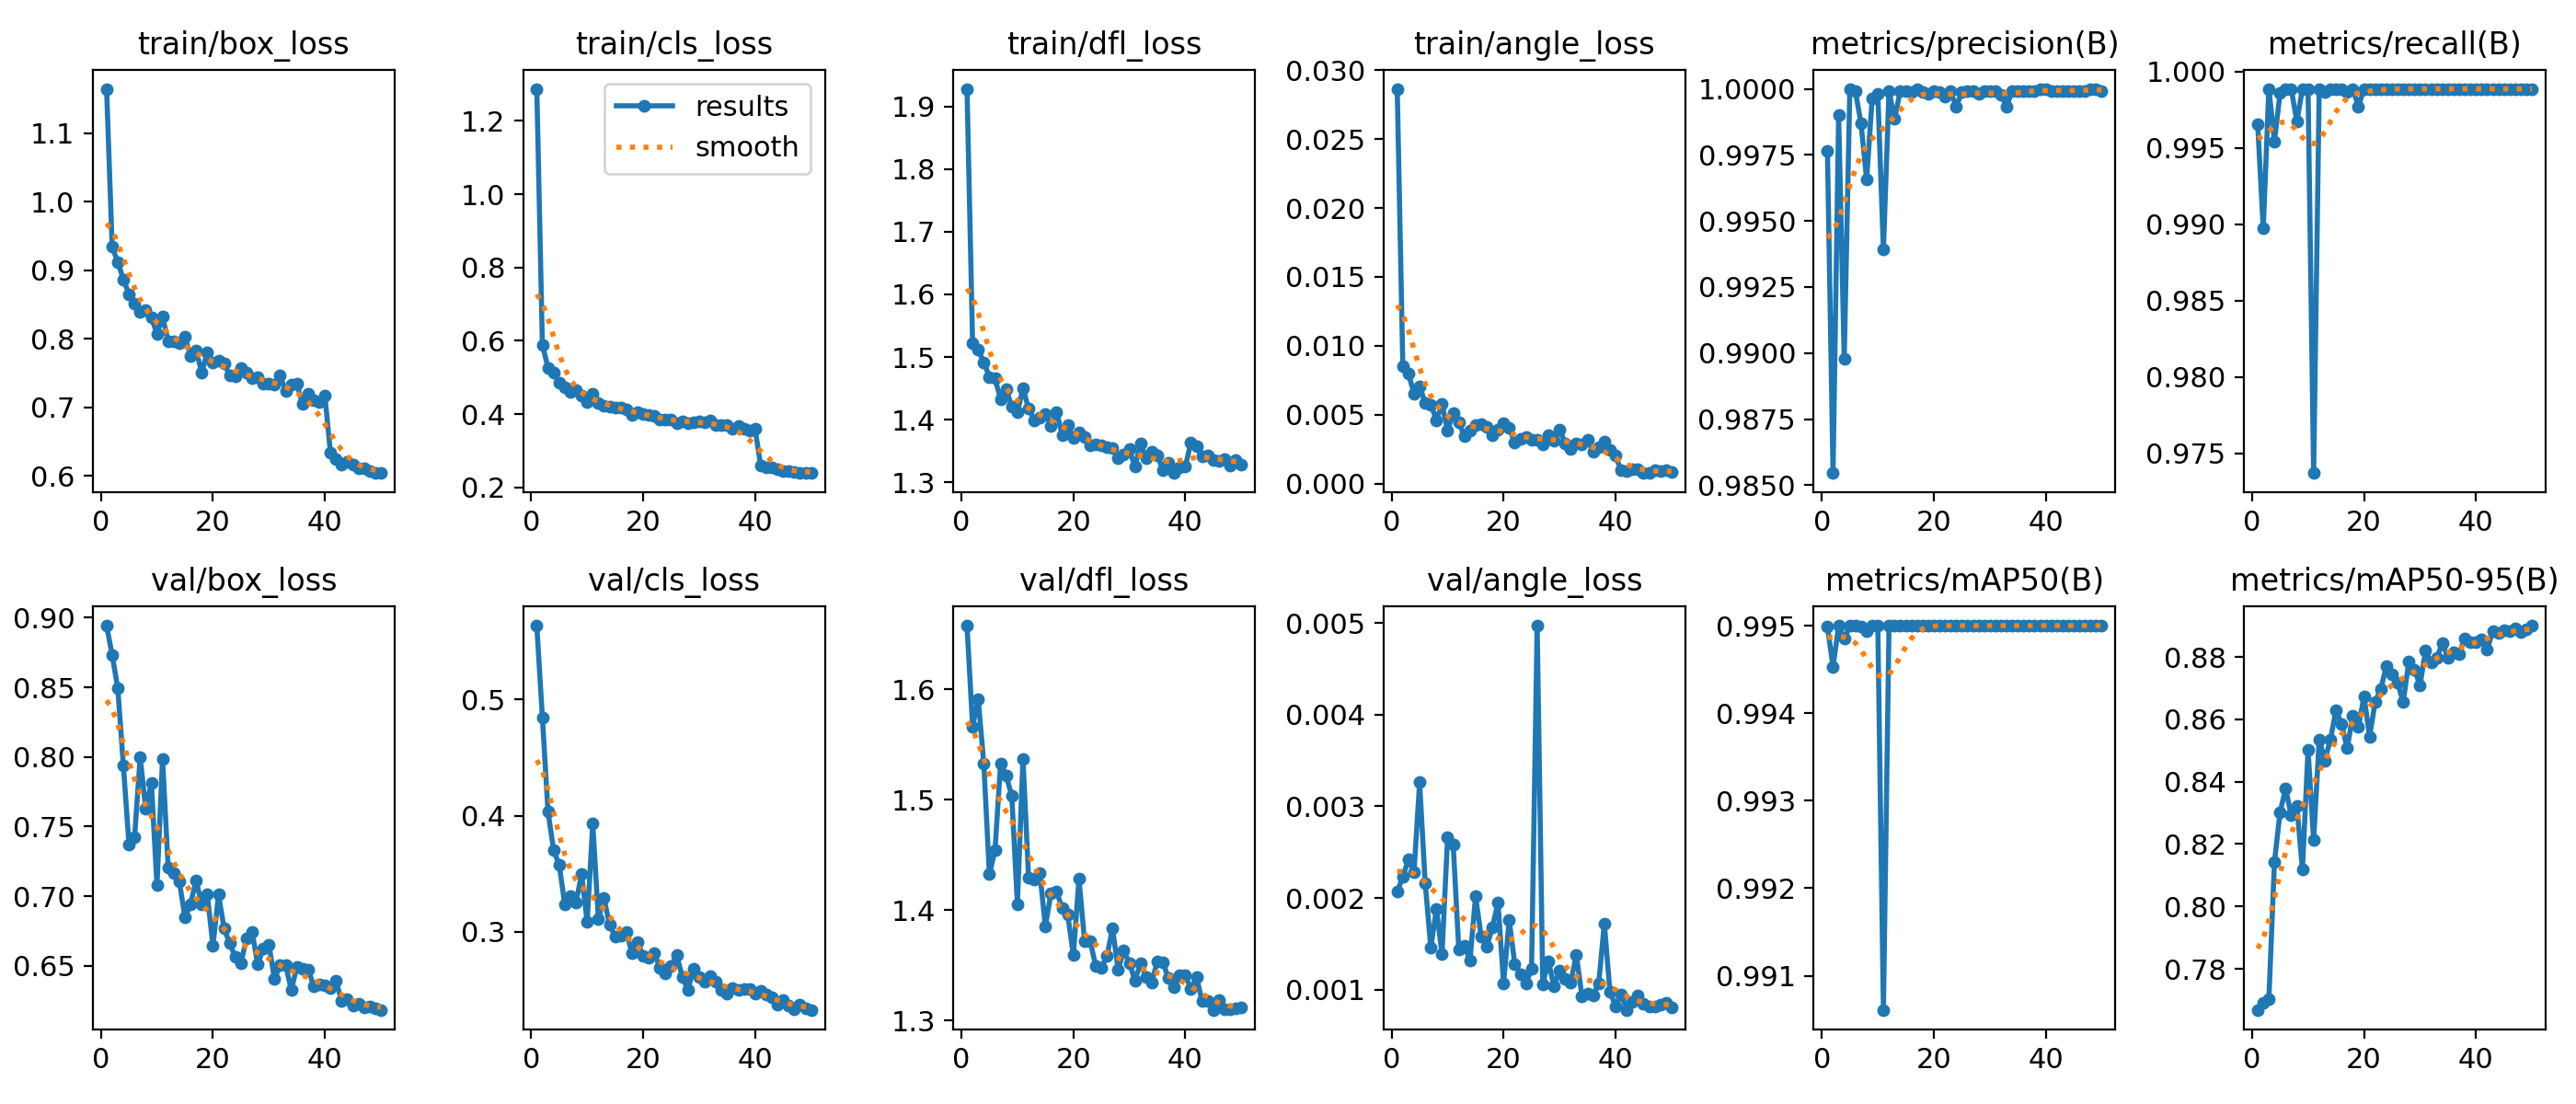

The data file committed next to this chart (first rows):
epoch, time, train/box_loss, train/cls_loss, train/dfl_loss, train/angle_loss, metrics/precision(B), metrics/recall(B), metrics/mAP50(B), metrics/mAP50-95(B), val/box_loss, val/cls_loss, val/dfl_loss, val/angle_loss, lr/pg0, lr/pg1, lr/pg2
1, 360.2, 1.165, 1.288, 1.928, 0.02864, 0.9977, 0.9966, 0.995, 0.7668, 0.8943, 0.5636, 1.658, 0.00207, 0.0006608, 0.0006608, 0.0006608
2, 687, 0.9342, 0.589, 1.522, 0.00855, 0.9855, 0.9897, 0.9945, 0.769, 0.8732, 0.4846, 1.567, 0.00223, 0.001301, 0.001301, 0.001301
3, 1011, 0.9122, 0.5269, 1.512, 0.00798, 0.999, 0.9989, 0.995, 0.7702, 0.8494, 0.4038, 1.591, 0.00242, 0.001915, 0.001915, 0.001915
4, 1336, 0.8868, 0.5137, 1.492, 0.00655, 0.9898, 0.9954, 0.9949, 0.8143, 0.794, 0.3704, 1.533, 0.00228, 0.001881, 0.001881, 0.001881
5, 1660, 0.8656, 0.4855, 1.468, 0.00708, 1, 0.9986, 0.995, 0.8302, 0.7372, 0.3579, 1.432, 0.00326, 0.001842, 0.001842, 0.001842
6, 1983, 0.8513, 0.4738, 1.466, 0.00584, 0.9999, 0.9989, 0.995, 0.8378, 0.7424, 0.3237, 1.454, 0.00216, 0.001802, 0.001802, 0.001802
7, 2310, 0.8399, 0.4617, 1.433, 0.00575, 0.9987, 0.9989, 0.995, 0.8292, 0.7999, 0.3311, 1.533, 0.00146, 0.001762, 0.001762, 0.001762
8, 2640, 0.8427, 0.4646, 1.448, 0.00461, 0.9966, 0.9967, 0.9949, 0.8323, 0.7626, 0.3252, 1.522, 0.00188, 0.001723, 0.001723, 0.001723
9, 2967, 0.8314, 0.45, 1.421, 0.0058, 0.9997, 0.9989, 0.995, 0.8118, 0.7817, 0.3496, 1.504, 0.00139, 0.001683, 0.001683, 0.001683
10, 3288, 0.8076, 0.4321, 1.412, 0.00384, 0.9998, 0.9989, 0.995, 0.8503, 0.7078, 0.3085, 1.405, 0.00266, 0.001644, 0.001644, 0.001644
11, 3610, 0.8323, 0.4544, 1.45, 0.00512, 0.9939, 0.9737, 0.9906, 0.8212, 0.7985, 0.3931, 1.537, 0.00258, 0.001604, 0.001604, 0.001604
12, 3930, 0.7968, 0.4294, 1.418, 0.00445, 0.9999, 0.9989, 0.995, 0.8536, 0.7208, 0.3111, 1.43, 0.00144, 0.001564, 0.001564, 0.001564
13, 4251, 0.7966, 0.4238, 1.399, 0.00345, 0.9989, 0.9987, 0.995, 0.8468, 0.7166, 0.3289, 1.428, 0.00148, 0.001525, 0.001525, 0.001525
14, 4572, 0.7936, 0.4201, 1.403, 0.00388, 0.9999, 0.9989, 0.995, 0.8535, 0.7106, 0.3062, 1.434, 0.00132, 0.001485, 0.001485, 0.001485
15, 4892, 0.8036, 0.419, 1.409, 0.00427, 0.9999, 0.9989, 0.995, 0.863, 0.6849, 0.2958, 1.385, 0.00202, 0.001446, 0.001446, 0.001446
16, 5216, 0.7745, 0.4177, 1.39, 0.00429, 0.9999, 0.9989, 0.995, 0.8584, 0.6945, 0.2968, 1.415, 0.00158, 0.001406, 0.001406, 0.001406
17, 5537, 0.7835, 0.4121, 1.412, 0.00411, 1, 0.9987, 0.995, 0.8507, 0.7113, 0.2999, 1.417, 0.00147, 0.001366, 0.001366, 0.001366
18, 5859, 0.751, 0.3976, 1.376, 0.0035, 0.9999, 0.9989, 0.995, 0.8613, 0.6941, 0.2818, 1.402, 0.00168, 0.001327, 0.001327, 0.001327
19, 6182, 0.7806, 0.4055, 1.391, 0.00394, 0.9998, 0.9977, 0.995, 0.8576, 0.7013, 0.2914, 1.396, 0.00195, 0.001287, 0.001287, 0.001287
20, 6504, 0.7651, 0.3995, 1.371, 0.00438, 0.9999, 0.9989, 0.995, 0.8673, 0.6644, 0.2794, 1.359, 0.00107, 0.001248, 0.001248, 0.001248
21, 6829, 0.769, 0.3986, 1.38, 0.00402, 0.9999, 0.9989, 0.995, 0.8545, 0.7011, 0.2781, 1.428, 0.00176, 0.001208, 0.001208, 0.001208
22, 7153, 0.7638, 0.3947, 1.372, 0.00299, 0.9997, 0.9989, 0.995, 0.8657, 0.6768, 0.2818, 1.372, 0.00128, 0.001168, 0.001168, 0.001168
23, 7472, 0.7471, 0.3859, 1.359, 0.00323, 0.9999, 0.9989, 0.995, 0.8698, 0.6662, 0.2692, 1.372, 0.00117, 0.001129, 0.001129, 0.001129
24, 7793, 0.746, 0.3856, 1.36, 0.0034, 0.9993, 0.9989, 0.995, 0.8771, 0.6565, 0.2646, 1.349, 0.00107, 0.001089, 0.001089, 0.001089
25, 8114, 0.7572, 0.3857, 1.359, 0.00317, 0.9999, 0.9989, 0.995, 0.8746, 0.6521, 0.2706, 1.348, 0.00123, 0.00105, 0.00105, 0.00105
26, 8432, 0.7504, 0.3751, 1.356, 0.0032, 0.9999, 0.9989, 0.995, 0.8717, 0.6696, 0.2802, 1.359, 0.00497, 0.00101, 0.00101, 0.00101
27, 8750, 0.7435, 0.3812, 1.355, 0.00288, 0.9999, 0.9989, 0.995, 0.8655, 0.6744, 0.261, 1.383, 0.00106, 0.0009704, 0.0009704, 0.0009704
28, 9069, 0.7446, 0.3748, 1.339, 0.0035, 0.9998, 0.9989, 0.995, 0.8785, 0.651, 0.2504, 1.346, 0.00131, 0.0009308, 0.0009308, 0.0009308
29, 9388, 0.7355, 0.3786, 1.345, 0.00314, 0.9999, 0.9989, 0.995, 0.876, 0.6624, 0.2685, 1.363, 0.00104, 0.0008912, 0.0008912, 0.0008912
30, 9709, 0.7354, 0.3808, 1.353, 0.00394, 0.9999, 0.9989, 0.995, 0.8709, 0.6652, 0.2614, 1.352, 0.00121, 0.0008516, 0.0008516, 0.0008516
31, 10029, 0.733, 0.3767, 1.325, 0.00294, 0.9999, 0.9989, 0.995, 0.8821, 0.6404, 0.2571, 1.336, 0.00112, 0.000812, 0.000812, 0.000812
32, 10350, 0.7463, 0.3836, 1.362, 0.00249, 0.9998, 0.9989, 0.995, 0.8781, 0.6506, 0.2617, 1.352, 0.00108, 0.0007724, 0.0007724, 0.0007724
33, 10670, 0.7242, 0.3709, 1.339, 0.00292, 0.9993, 0.9989, 0.995, 0.8797, 0.6506, 0.2572, 1.34, 0.00138, 0.0007328, 0.0007328, 0.0007328
34, 10992, 0.733, 0.3693, 1.348, 0.00285, 0.9999, 0.9989, 0.995, 0.8844, 0.6327, 0.2504, 1.335, 0.00093, 0.0006932, 0.0006932, 0.0006932
35, 11311, 0.7345, 0.3697, 1.343, 0.00321, 0.9999, 0.9989, 0.995, 0.8796, 0.6494, 0.2472, 1.354, 0.00096, 0.0006536, 0.0006536, 0.0006536
36, 11634, 0.7049, 0.3592, 1.319, 0.00233, 0.9999, 0.9989, 0.995, 0.8815, 0.6479, 0.252, 1.352, 0.00094, 0.000614, 0.000614, 0.000614
37, 11954, 0.7203, 0.3664, 1.332, 0.00262, 0.9999, 0.9989, 0.995, 0.881, 0.6475, 0.2501, 1.338, 0.00107, 0.0005744, 0.0005744, 0.0005744
38, 12276, 0.7105, 0.3593, 1.315, 0.00306, 0.9999, 0.9989, 0.995, 0.8861, 0.6356, 0.2512, 1.33, 0.00172, 0.0005348, 0.0005348, 0.0005348
39, 12599, 0.7084, 0.356, 1.323, 0.00245, 1, 0.9989, 0.995, 0.8849, 0.6368, 0.2507, 1.341, 0.00098, 0.0004952, 0.0004952, 0.0004952
40, 12921, 0.7169, 0.3602, 1.325, 0.00204, 1, 0.9989, 0.995, 0.8848, 0.6361, 0.2473, 1.341, 0.00082, 0.0004556, 0.0004556, 0.0004556
41, 13236, 0.6338, 0.2584, 1.364, 0.00095, 0.9999, 0.9989, 0.995, 0.8856, 0.634, 0.249, 1.328, 0.00095, 0.000416, 0.000416, 0.000416
42, 13550, 0.6247, 0.2535, 1.357, 0.00092, 0.9999, 0.9989, 0.995, 0.8824, 0.6394, 0.2461, 1.339, 0.00078, 0.0003764, 0.0003764, 0.0003764
43, 13862, 0.6168, 0.2539, 1.341, 0.00102, 0.9999, 0.9989, 0.995, 0.8882, 0.6245, 0.244, 1.318, 0.00087, 0.0003368, 0.0003368, 0.0003368
44, 14176, 0.621, 0.2501, 1.342, 0.00103, 0.9999, 0.9989, 0.995, 0.8876, 0.6259, 0.2371, 1.318, 0.00094, 0.0002972, 0.0002972, 0.0002972
45, 14489, 0.6173, 0.2456, 1.336, 0.00077, 0.9999, 0.9989, 0.995, 0.8885, 0.6213, 0.2418, 1.31, 0.00085, 0.0002576, 0.0002576, 0.0002576
46, 14801, 0.6115, 0.2435, 1.334, 0.00079, 0.9999, 0.9989, 0.995, 0.8883, 0.6226, 0.2366, 1.319, 0.00082, 0.000218, 0.000218, 0.000218
47, 15118, 0.6113, 0.2432, 1.338, 0.00097, 0.9999, 0.9989, 0.995, 0.8892, 0.6201, 0.2333, 1.31, 0.00082, 0.0001784, 0.0001784, 0.0001784
48, 15432, 0.6069, 0.2406, 1.326, 0.00091, 1, 0.9989, 0.995, 0.8881, 0.621, 0.2377, 1.31, 0.00084, 0.0001388, 0.0001388, 0.0001388
49, 15747, 0.6049, 0.2408, 1.336, 0.00096, 1, 0.9989, 0.995, 0.8888, 0.6192, 0.234, 1.311, 0.00086, 9.92e-05, 9.92e-05, 9.92e-05
50, 16060, 0.6045, 0.2391, 1.329, 0.00085, 0.9999, 0.9989, 0.995, 0.8901, 0.6184, 0.2329, 1.312, 0.00081, 5.96e-05, 5.96e-05, 5.96e-05
